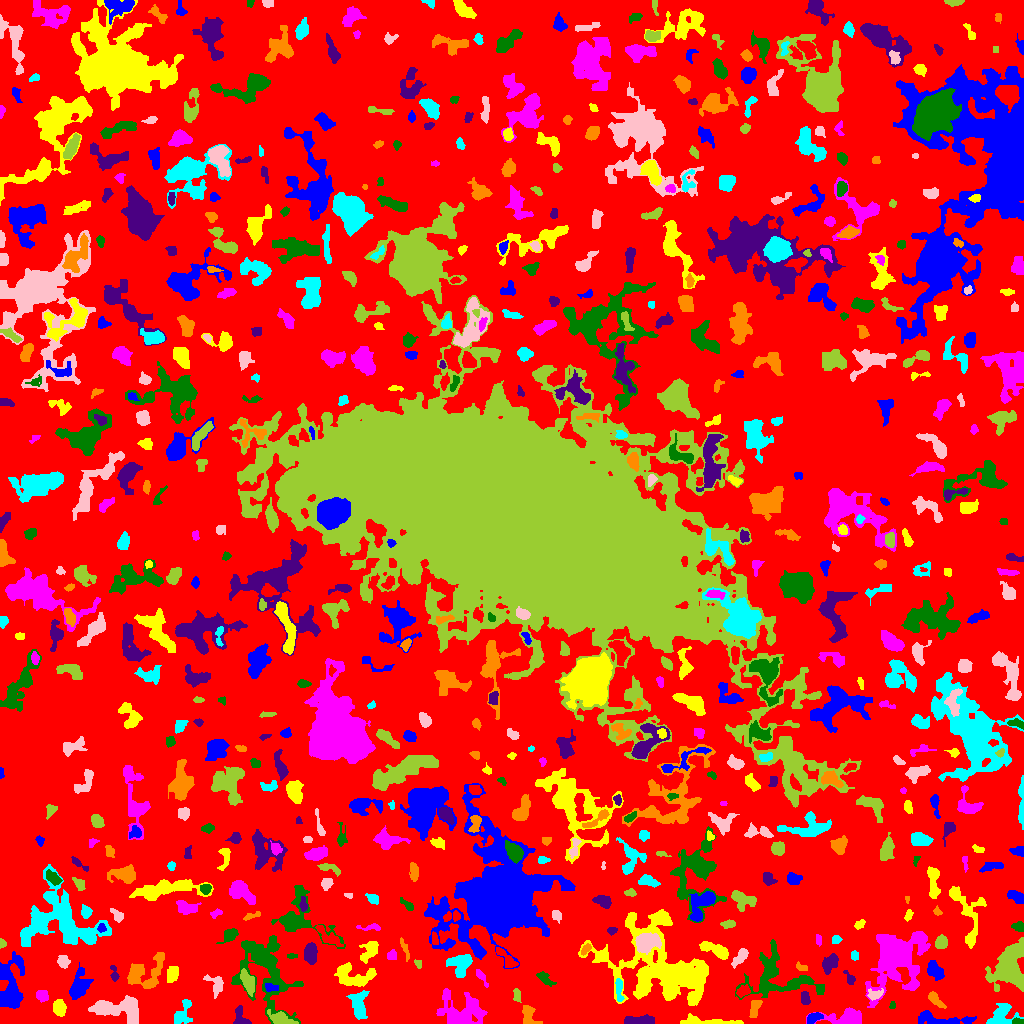

Values plotted in this chart, from the file beside it:
ID, X, Y, A, B, theta, total_flux, mu_max, mu_median, mu_mean, R_fwhm, R_e, R10, R90, x_start, x_end, y_start, y_end, area, greylevel
0, 525.7, 501.8, 305.4, 297.2, -0.5805, 1208354, 13.0, 2.0, 1.689, 16.31, 232.5, 88.24, 370.8, 0, 1023, 0, 1023, 715614, 1.689
1, 942.5, 3.732, 16.72, 2.865, -0.0686, 1280, 7.0, 3.0, 3.122, 7.136, 6.555, 2.523, 10.14, 918, 976, 0, 13, 410, 6.122
2, 705.3, 2.185, 16.8, 1.992, -0.04617, 931.0, 9.0, 3.0, 3.062, 3.827, 5.47, 1.954, 8.722, 680, 743, 0, 10, 304, 6.062
3, 844.2, 5.848, 12.03, 3.764, 0.03366, 1137, 5.0, 2.0, 2.567, 8.368, 7.159, 2.932, 10.69, 806, 861, 0, 16, 443, 5.567
4, 1018, 1.971, 2.587, 1.393, -0.07772, 136.0, 4.0, 2.0, 2.061, 3.613, 2.394, 0.9772, 3.7, 1012, 1023, 0, 6, 66, 9.061
5, 638.3, 3.052, 7.415, 2.159, 0.01353, 573.0, 5.0, 2.0, 2.368, 5.809, 4.918, 1.871, 7.59, 624, 654, 0, 9, 242, 5.368
6, 755.4, 17.23, 4.525, 2.328, 1.278, 351.0, 6.0, 2.0, 2.14, 4.146, 3.385, 1.262, 5.944, 749, 762, 6, 23, 164, 6.14
7, 1001, 7.941, 6.988, 5.14, 0.6147, 1363, 8.0, 3.0, 3.568, 7.527, 6.077, 2.394, 9.508, 986, 1023, 0, 20, 382, 6.568
8, 103, 16.12, 3.994, 2.549, 0.0183, 381.0, 5.0, 2.0, 2.323, 4.82, 4.146, 1.596, 6.232, 95, 111, 10, 22, 164, 7.323
9, 281.2, 4.197, 5.634, 2.807, -0.3355, 807.0, 10.0, 3.0, 3.294, 4.478, 4.26, 1.596, 7.291, 267, 298, 0, 14, 245, 8.294
10, 598.1, 6.435, 8.077, 3.006, -0.1499, 572.0, 6.0, 1.0, 2.043, 5.382, 4.652, 1.693, 8.156, 581, 609, 0, 14, 280, 5.043
11, 813.8, 5.874, 4.085, 2.237, 0.4483, 398.0, 7.0, 3.0, 2.843, 3.656, 3.742, 1.382, 5.781, 807, 823, 0, 11, 140, 7.843
12, 59.49, 15.75, 3.729, 2.809, -1.268, 606.0, 7.0, 3.0, 3.124, 5.078, 4.107, 1.693, 6.531, 53, 66, 7, 24, 194, 6.124
13, 462.2, 11.72, 12.13, 8.582, -0.1247, 2037, 5.0, 2.0, 2.214, 10.51, 9.491, 3.742, 14.71, 436, 487, 0, 35, 920, 5.214
14, 892.4, 18.07, 1.788, 1.579, 1.348, 71.0, 3.0, 2.0, 1.578, 2.706, 2.034, 0.7979, 3.192, 889, 895, 15, 22, 45, 4.578
15, 240.5, 5.919, 5.72, 3.057, -1.104, 358.0, 5.0, 2.0, 1.989, 4.583, 3.949, 1.493, 6.206, 233, 251, 0, 18, 180, 5.989
16, 528.5, 8.674, 5.506, 3.432, -1.257, 402.0, 5.0, 1.0, 1.819, 4.068, 4.334, 1.596, 7.356, 522, 542, 0, 18, 221, 4.819
17, 182.6, 9.913, 7.33, 4.043, 1.183, 460.0, 4.0, 1.0, 1.704, 6.433, 4.951, 1.871, 8.137, 174, 192, 0, 24, 270, 4.704
18, 125.3, 14.03, 11.68, 6.583, -0.09252, 2318, 8.0, 3.0, 3.863, 8.992, 7.485, 2.985, 12.22, 88, 138, 0, 28, 600, 5.863
19, 516.8, 28.23, 3.295, 1.768, -1.434, 164.0, 3.0, 2.0, 1.745, 4.029, 2.932, 1.262, 4.687, 513, 521, 21, 35, 94, 5.745
20, 167.2, 27.3, 2.429, 1.552, 1.502, 67.0, 2.0, 1.0, 0.9178, 4.029, 2.326, 0.9772, 3.742, 164, 171, 22, 32, 73, 4.918
21, 78.79, 36.62, 7.102, 3.971, 1.239, 1113, 8.0, 2.0, 2.65, 5.698, 5.781, 2.185, 9.788, 69, 93, 24, 61, 420, 5.65
22, 658.7, 55.46, 28.92, 19.12, -0.4741, 8730, 9.0, 2.0, 2.213, 9.853, 18.41, 6.358, 30.44, 578, 708, 18, 114, 3945, 5.213
23, 41.95, 27.64, 2.885, 2.592, -0.3905, 387.0, 6.0, 3.0, 2.932, 4.918, 3.478, 1.382, 5.323, 36, 48, 21, 33, 132, 5.932
24, 265.6, 52.36, 21.95, 12.26, -1.207, 5126, 9.0, 3.0, 2.941, 7.485, 13.91, 4.787, 21.44, 231, 303, 0, 88, 1743, 4.941
25, 804.9, 25.09, 3.539, 2.113, -1.413, 226.0, 3.0, 2.0, 1.948, 4.951, 3.432, 1.493, 5.262, 801, 810, 19, 32, 116, 5.948
26, 934.3, 24.69, 5.045, 1.954, -0.7911, 318.0, 6.0, 2.0, 1.988, 3.827, 3.432, 1.262, 5.971, 928, 946, 15, 32, 160, 6.987
27, 358.7, 18.67, 7.175, 3.556, -1.509, 503.0, 3.0, 1.0, 1.378, 6.817, 5.528, 2.257, 8.867, 346, 369, 4, 33, 365, 5.378
28, 874.5, 28.69, 3.968, 2.333, 0.1908, 235.0, 4.0, 2.0, 1.78, 4.787, 3.432, 1.262, 5.557, 867, 883, 23, 35, 132, 6.78
29, 1009, 57.33, 11.95, 7.944, 1.203, 4807, 9.0, 4.0, 4.269, 12.1, 10.43, 4.26, 16.59, 985, 1023, 32, 86, 1126, 6.269
30, 743.3, 31.39, 3.069, 1.805, 0.3117, 140.0, 5.0, 1.0, 1.077, 2.034, 2.821, 0.9772, 4.652, 736, 750, 26, 39, 130, 6.077
31, 268.5, 36.63, 2.072, 1.574, -1.433, 76.0, 3.0, 0.0, 0.76, 2.706, 2.111, 0.7979, 3.432, 265, 278, 32, 40, 100, 7.76
32, 172.5, 49.61, 3.516, 2.49, 1.287, 535.0, 8.0, 2.0, 2.989, 4.334, 3.568, 1.382, 6.18, 167, 178, 41, 57, 179, 5.989
33, 481.6, 46.67, 4.97, 1.429, -1.042, 103.0, 3.0, 1.0, 0.9626, 2.706, 2.706, 0.9772, 4.514, 476, 488, 36, 54, 107, 4.963
34, 544.9, 45.09, 5.339, 2.27, -0.6727, 308.0, 4.0, 2.0, 2.04, 6.18, 4.26, 1.596, 6.155, 536, 556, 37, 52, 151, 5.04
35, 849.6, 45.1, 3.987, 1.84, -1.069, 167.0, 3.0, 2.0, 1.704, 4.068, 3.038, 1.262, 4.853, 843, 855, 39, 53, 98, 4.704
36, 141.8, 49.86, 10.5, 7.105, 0.4619, 1514, 8.0, 2.0, 2.358, 6.628, 6.887, 2.523, 12.23, 127, 164, 35, 71, 642, 5.358
37, 619.1, 34.6, 6.398, 1.661, -1.481, 302.0, 5.0, 2.0, 2.041, 4.029, 3.7, 1.493, 5.917, 615, 624, 22, 45, 148, 7.041
38, 215.2, 40.07, 5.713, 3.477, -0.851, 229.0, 3.0, 1.0, 1.065, 4.72, 4.029, 1.493, 6.308, 203, 223, 25, 49, 215, 5.065
39, 247.9, 40.98, 6.172, 2.619, -1.157, 545.0, 5.0, 2.0, 2.121, 5.614, 5.015, 1.954, 7.695, 240, 254, 27, 55, 257, 7.121
40, 959.9, 33.93, 6.74, 3.091, 1.427, 864.0, 8.0, 2.0, 2.842, 5.382, 4.983, 1.954, 8.292, 953, 970, 23, 50, 304, 5.842
41, 934.6, 53.15, 4.786, 2.999, -0.9773, 525.0, 5.0, 2.0, 2.16, 5.997, 4.918, 1.871, 7.203, 927, 944, 43, 63, 243, 6.16
42, 353.7, 46.85, 10.71, 5.579, -0.1375, 1689, 7.0, 3.0, 3.181, 7.959, 7.611, 2.985, 11.78, 334, 376, 37, 61, 531, 5.181
43, 896.9, 63.94, 17.6, 12.15, 0.9622, 7630, 9.0, 3.0, 3.596, 12.8, 14.65, 5.499, 23.36, 865, 930, 16, 92, 2122, 5.596
44, 777.5, 46.43, 19.2, 12.72, -0.207, 3477, 7.0, 3.0, 2.841, 10.05, 11.78, 4.618, 18.05, 735, 824, 24, 84, 1224, 4.841
45, 114.2, 49.43, 4.448, 1.754, -1.395, 198.0, 4.0, 2.0, 2.0, 4.406, 3.038, 1.128, 4.918, 110, 119, 42, 58, 99, 6.0
46, 800.9, 56.47, 3.423, 1.759, -0.3712, 102.0, 3.0, 1.0, 1.325, 2.585, 2.764, 0.9772, 4.549, 796, 807, 53, 62, 77, 5.325
47, 461.6, 61.19, 5.895, 4.703, 0.2051, 802.0, 8.0, 2.0, 2.089, 4.82, 5.202, 1.871, 9.288, 446, 472, 46, 69, 384, 6.089
48, 63.54, 61.88, 2.988, 2.566, -1.247, 373.0, 7.0, 3.0, 2.703, 3.523, 3.478, 1.262, 5.528, 57, 70, 55, 68, 138, 5.703
49, 418.4, 59.81, 2.435, 1.669, -1.162, 83.0, 3.0, 1.0, 1.431, 2.877, 2.257, 0.7979, 3.568, 414, 421, 55, 64, 58, 5.431
50, 505.7, 64.87, 7.951, 2.223, -0.8299, 217.0, 3.0, 1.0, 1.074, 4.787, 3.949, 1.493, 5.997, 496, 518, 56, 76, 202, 6.074
51, 10.73, 35.99, 14.38, 5.939, 1.496, 3241, 11.0, 3.0, 3.782, 7.674, 8.667, 3.241, 14.35, 0, 24, 15, 72, 857, 6.782
52, 369.7, 73.46, 6.112, 3.504, 0.9967, 954.0, 9.0, 3.0, 3.6, 4.514, 5.202, 1.871, 8.253, 359, 378, 60, 82, 265, 6.6
53, 391.7, 67.95, 2.661, 2.168, 1.322, 173.0, 3.0, 2.0, 1.901, 4.068, 2.985, 1.262, 4.72, 387, 396, 64, 74, 91, 4.901
54, 291.9, 67.5, 2.619, 1.279, -6.960427391548238e-13, 78.0, 3.0, 1.0, 1.472, 2.646, 2.326, 0.7979, 3.742, 287, 297, 65, 70, 53, 4.472
55, 830.3, 60.44, 4.597, 2.87, 0.9542, 609.0, 7.0, 2.0, 2.57, 4.787, 4.478, 1.693, 7.225, 822, 838, 49, 70, 237, 6.57
56, 586, 74.52, 2.601, 1.376, 0.8154, 97.0, 3.0, 1.0, 1.128, 3.038, 2.394, 0.9772, 3.827, 581, 591, 68, 80, 86, 7.128
57, 854.4, 67.8, 2.475, 1.941, -1.497, 92.0, 2.0, 1.0, 1.278, 4.652, 2.646, 1.128, 4.297, 851, 858, 63, 73, 72, 4.278
58, 740, 66.33, 5.504, 2.06, 0.8988, 330.0, 5.0, 2.0, 1.803, 3.989, 3.949, 1.493, 6.383, 731, 748, 55, 75, 183, 5.803
59, 1.776, 80.21, 1.649, 1.508, -1.481, 58.0, 3.0, 1.0, 1.036, 2.326, 1.871, 0.5642, 3.09, 0, 6, 75, 85, 56, 5.036
... 622 more rows
